Run: headless pygame with SDL's dummy video driver; simulated clock (each Clock.tick advances the game by its frame time, no real sleeping); random seed 0; keys injected as events and as key.get_pressed() state; mouse plan: one left click at the window centre at the start of phase 2, then a move to the lower-right quarter at the start of phase 3; restart key SPACE tapped at the start of phases 3 and 4.
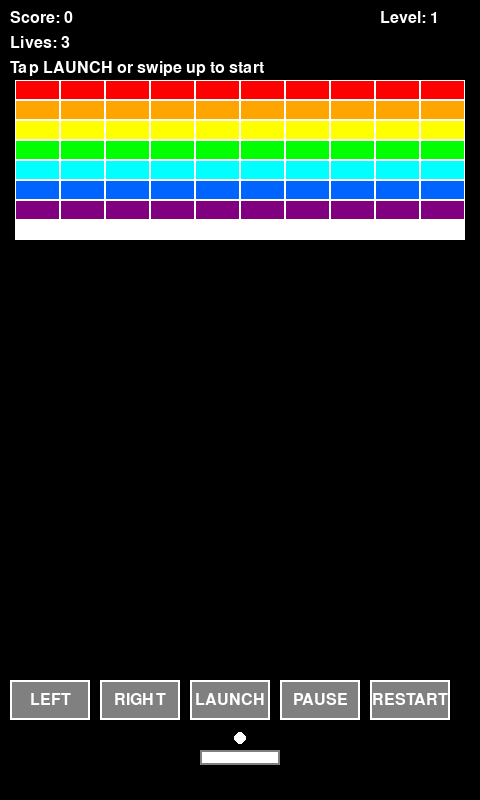
Frame 1 of 4 · flips 1–60 · no input
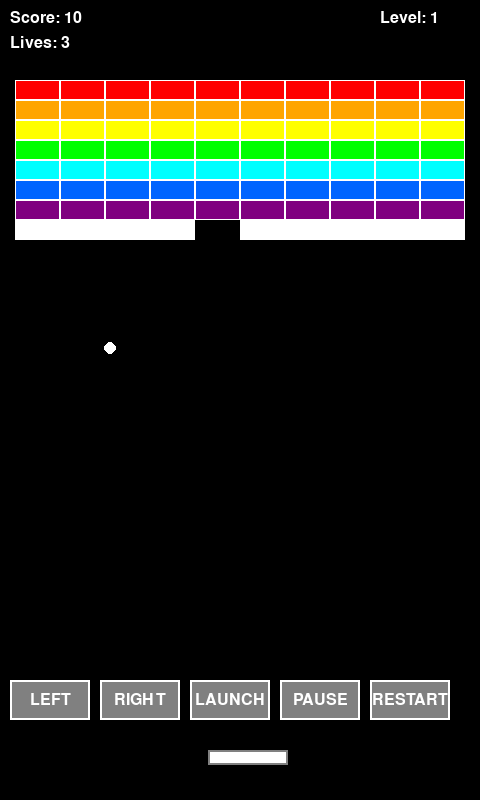
Frame 2 of 4 · flips 61–180 · clicked the window centre · tapped SPACE, RETURN · held RIGHT (→), D
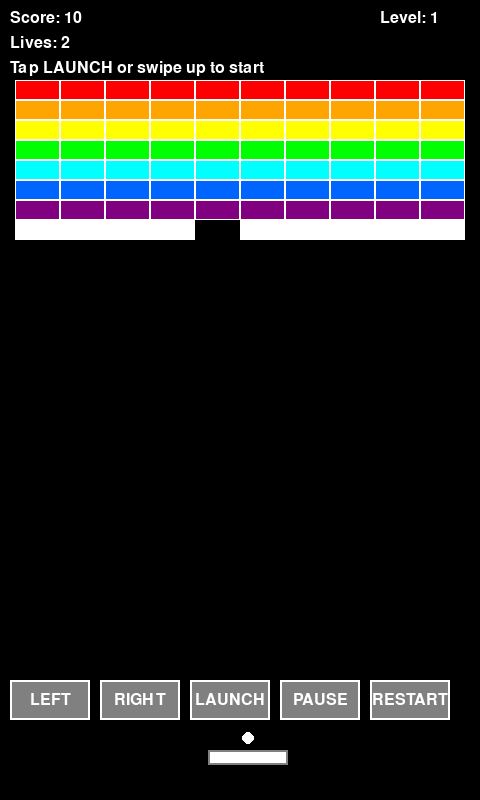
Frame 3 of 4 · flips 181–300 · moved the mouse to the lower-right quarter · tapped SPACE · held DOWN (↓), S
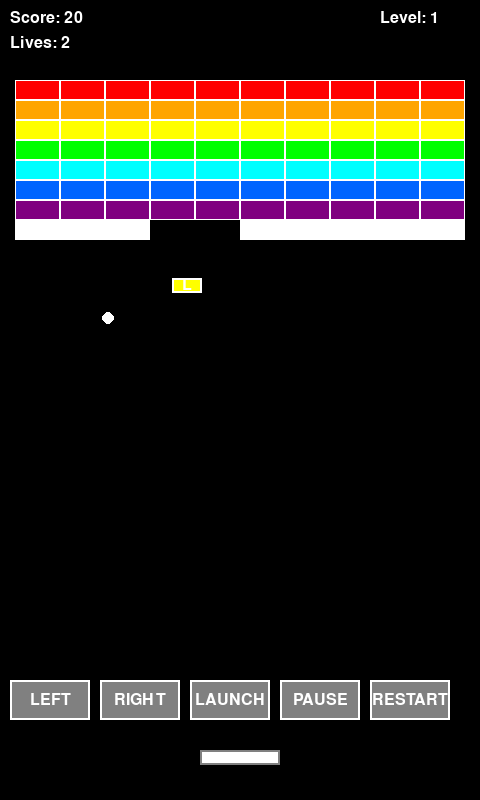
Frame 4 of 4 · flips 301–420 · tapped SPACE · held LEFT (←), A, UP (↑), W

The pygame program that drew these frames:

import pygame
import random
import math
import sys

# Initialize Pygame
pygame.init()

# Constants
WINDOW_WIDTH = 480
WINDOW_HEIGHT = 800
FPS = 60

# Colors
BLACK = (0, 0, 0)
WHITE = (255, 255, 255)
GRAY = (128, 128, 128)
DARK_GRAY = (64, 64, 64)
BLUE = (0, 100, 255)
RED = (255, 0, 0)
GREEN = (0, 255, 0)
YELLOW = (255, 255, 0)
ORANGE = (255, 165, 0)
PURPLE = (128, 0, 128)
CYAN = (0, 255, 255)

# Game settings
PADDLE_WIDTH = 80
PADDLE_HEIGHT = 15
PADDLE_SPEED = 8
BALL_SIZE = 12
BALL_SPEED = 5
BRICK_WIDTH = 45
BRICK_HEIGHT = 20
BRICK_ROWS = 8
BRICK_COLS = 10

class Paddle:
    def __init__(self):
        self.width = PADDLE_WIDTH
        self.height = PADDLE_HEIGHT
        self.x = WINDOW_WIDTH // 2 - self.width // 2
        self.y = WINDOW_HEIGHT - 50
        self.speed = PADDLE_SPEED
        
    def move(self, dx):
        self.x += dx * self.speed
        self.x = max(0, min(WINDOW_WIDTH - self.width, self.x))
        
    def get_rect(self):
        return pygame.Rect(self.x, self.y, self.width, self.height)
        
    def draw(self, screen):
        pygame.draw.rect(screen, WHITE, self.get_rect())
        pygame.draw.rect(screen, GRAY, self.get_rect(), 2)

class Ball:
    def __init__(self):
        self.size = BALL_SIZE
        self.x = WINDOW_WIDTH // 2
        self.y = WINDOW_HEIGHT // 2
        self.dx = random.choice([-1, 1]) * BALL_SPEED
        self.dy = -BALL_SPEED
        self.stuck = True
        
    def move(self):
        if not self.stuck:
            self.x += self.dx
            self.y += self.dy
            
    def get_rect(self):
        return pygame.Rect(self.x - self.size//2, self.y - self.size//2, self.size, self.size)
        
    def bounce_x(self):
        self.dx = -self.dx
        
    def bounce_y(self):
        self.dy = -self.dy
        
    def reset(self):
        self.x = WINDOW_WIDTH // 2
        self.y = WINDOW_HEIGHT // 2
        self.dx = random.choice([-1, 1]) * BALL_SPEED
        self.dy = -BALL_SPEED
        self.stuck = True
        
    def draw(self, screen):
        pygame.draw.circle(screen, WHITE, (int(self.x), int(self.y)), self.size // 2)

class Brick:
    def __init__(self, x, y, color, points=10):
        self.x = x
        self.y = y
        self.width = BRICK_WIDTH
        self.height = BRICK_HEIGHT
        self.color = color
        self.points = points
        self.destroyed = False
        
    def get_rect(self):
        return pygame.Rect(self.x, self.y, self.width, self.height)
        
    def draw(self, screen):
        if not self.destroyed:
            pygame.draw.rect(screen, self.color, self.get_rect())
            pygame.draw.rect(screen, WHITE, self.get_rect(), 1)

class PowerUp:
    def __init__(self, x, y, power_type):
        self.x = x
        self.y = y
        self.width = 30
        self.height = 15
        self.type = power_type
        self.speed = 2
        self.active = True
        
        # Different power-up types
        self.types = {
            'expand': {'color': GREEN, 'symbol': 'E'},
            'shrink': {'color': RED, 'symbol': 'S'},
            'multi_ball': {'color': BLUE, 'symbol': 'M'},
            'life': {'color': YELLOW, 'symbol': 'L'}
        }
        
    def move(self):
        self.y += self.speed
        if self.y > WINDOW_HEIGHT:
            self.active = False
            
    def get_rect(self):
        return pygame.Rect(self.x, self.y, self.width, self.height)
        
    def draw(self, screen, font):
        if self.active:
            color = self.types[self.type]['color']
            symbol = self.types[self.type]['symbol']
            
            pygame.draw.rect(screen, color, self.get_rect())
            pygame.draw.rect(screen, WHITE, self.get_rect(), 2)
            
            text = font.render(symbol, True, WHITE)
            text_rect = text.get_rect(center=self.get_rect().center)
            screen.blit(text, text_rect)

class TouchButton:
    def __init__(self, x, y, width, height, text, action):
        self.rect = pygame.Rect(x, y, width, height)
        self.text = text
        self.action = action
        self.font = pygame.font.Font(None, 24)
        self.pressed = False
        
    def draw(self, screen):
        color = DARK_GRAY if self.pressed else GRAY
        pygame.draw.rect(screen, color, self.rect)
        pygame.draw.rect(screen, WHITE, self.rect, 2)
        
        text_surface = self.font.render(self.text, True, WHITE)
        text_rect = text_surface.get_rect(center=self.rect.center)
        screen.blit(text_surface, text_rect)
        
    def is_clicked(self, pos):
        return self.rect.collidepoint(pos)

class BreakoutGame:
    def __init__(self):
        self.screen = pygame.display.set_mode((WINDOW_WIDTH, WINDOW_HEIGHT))
        pygame.display.set_caption("Breakout Mobile")
        self.clock = pygame.time.Clock()
        self.font = pygame.font.Font(None, 36)
        self.small_font = pygame.font.Font(None, 24)
        
        # Game objects
        self.paddle = Paddle()
        self.balls = [Ball()]
        self.bricks = []
        self.powerups = []
        
        # Game state
        self.score = 0
        self.lives = 3
        self.level = 1
        self.game_over = False
        self.game_won = False
        self.paused = False
        
        # Touch controls
        self.touch_start = None
        self.min_swipe_distance = 30
        
        # Control buttons
        button_width = 80
        button_height = 40
        button_y = WINDOW_HEIGHT - 120
        
        self.buttons = [
            TouchButton(10, button_y, button_width, button_height, "LEFT", "left"),
            TouchButton(100, button_y, button_width, button_height, "RIGHT", "right"),
            TouchButton(190, button_y, button_width, button_height, "LAUNCH", "launch"),
            TouchButton(280, button_y, button_width, button_height, "PAUSE", "pause"),
            TouchButton(370, button_y, button_width, button_height, "RESTART", "restart")
        ]
        
        # Game over button
        self.restart_button = TouchButton(WINDOW_WIDTH // 2 - 75, WINDOW_HEIGHT // 2 + 50, 
                                        150, 50, "PLAY AGAIN", "restart")
        
        # Initialize game
        self.create_bricks()
        
    def create_bricks(self):
        self.bricks = []
        colors = [RED, ORANGE, YELLOW, GREEN, CYAN, BLUE, PURPLE, WHITE]
        
        start_x = (WINDOW_WIDTH - BRICK_COLS * BRICK_WIDTH) // 2
        start_y = 80
        
        for row in range(BRICK_ROWS):
            for col in range(BRICK_COLS):
                x = start_x + col * BRICK_WIDTH
                y = start_y + row * BRICK_HEIGHT
                color = colors[row % len(colors)]
                points = (BRICK_ROWS - row) * 10
                
                brick = Brick(x, y, color, points)
                self.bricks.append(brick)
                
    def handle_events(self):
        for event in pygame.event.get():
            if event.type == pygame.QUIT:
                return False
                
            elif event.type == pygame.KEYDOWN:
                if event.key == pygame.K_ESCAPE:
                    return False
                elif event.key == pygame.K_SPACE:
                    if self.balls[0].stuck:
                        self.balls[0].stuck = False
                elif event.key == pygame.K_p:
                    self.paused = not self.paused
                elif not self.paused and not self.game_over:
                    if event.key == pygame.K_LEFT:
                        self.paddle.move(-1)
                    elif event.key == pygame.K_RIGHT:
                        self.paddle.move(1)
                        
            elif event.type == pygame.MOUSEBUTTONDOWN:
                if event.button == 1:  # Left click/touch
                    self.touch_start = event.pos
                    
                    # Check button clicks
                    if self.game_over or self.game_won:
                        if self.restart_button.is_clicked(event.pos):
                            self.restart_game()
                    else:
                        for button in self.buttons:
                            if button.is_clicked(event.pos):
                                button.pressed = True
                                self.handle_button_action(button.action)
                                
            elif event.type == pygame.MOUSEBUTTONUP:
                if event.button == 1:
                    # Handle swipe
                    if self.touch_start and not self.game_over and not self.paused:
                        self.handle_swipe(self.touch_start, event.pos)
                    self.touch_start = None
                    
                    # Reset button states
                    for button in self.buttons:
                        button.pressed = False
                        
        return True
        
    def handle_button_action(self, action):
        if self.game_over or self.paused:
            if action == "pause":
                self.paused = not self.paused
            elif action == "restart":
                self.restart_game()
            return
            
        if action == "left":
            self.paddle.move(-1)
        elif action == "right":
            self.paddle.move(1)
        elif action == "launch":
            if self.balls[0].stuck:
                self.balls[0].stuck = False
        elif action == "pause":
            self.paused = not self.paused
        elif action == "restart":
            self.restart_game()
            
    def handle_swipe(self, start_pos, end_pos):
        dx = end_pos[0] - start_pos[0]
        dy = end_pos[1] - start_pos[1]
        
        # Check if swipe is long enough
        if abs(dx) < self.min_swipe_distance and abs(dy) < self.min_swipe_distance:
            # Tap to launch ball
            if self.balls[0].stuck:
                self.balls[0].stuck = False
            return
            
        # Determine swipe direction
        if abs(dx) > abs(dy):
            # Horizontal swipe
            if dx > 0:
                self.paddle.move(1)
            else:
                self.paddle.move(-1)
        else:
            # Vertical swipe up = launch
            if dy < 0 and self.balls[0].stuck:
                self.balls[0].stuck = False
                
    def update(self):
        if self.game_over or self.paused:
            return
            
        # Update balls
        for ball in self.balls[:]:
            if ball.stuck:
                # Ball follows paddle when stuck
                ball.x = self.paddle.x + self.paddle.width // 2
                ball.y = self.paddle.y - ball.size
            else:
                ball.move()
                
                # Wall collisions
                if ball.x - ball.size//2 <= 0 or ball.x + ball.size//2 >= WINDOW_WIDTH:
                    ball.bounce_x()
                if ball.y - ball.size//2 <= 0:
                    ball.bounce_y()
                    
                # Paddle collision
                if ball.get_rect().colliderect(self.paddle.get_rect()):
                    if ball.dy > 0:  # Ball is moving down
                        ball.bounce_y()
                        
                        # Add spin based on where ball hits paddle
                        hit_pos = (ball.x - self.paddle.x) / self.paddle.width
                        ball.dx = (hit_pos - 0.5) * BALL_SPEED * 2
                        
                # Ball fell off screen
                if ball.y > WINDOW_HEIGHT:
                    self.balls.remove(ball)
                    
        # Check if all balls are gone
        if not self.balls:
            self.lives -= 1
            if self.lives <= 0:
                self.game_over = True
            else:
                self.balls = [Ball()]
                
        # Brick collisions
        for ball in self.balls:
            for brick in self.bricks:
                if not brick.destroyed and ball.get_rect().colliderect(brick.get_rect()):
                    brick.destroyed = True
                    self.score += brick.points
                    
                    # Simple bounce (can be improved)
                    ball.bounce_y()
                    
                    # Chance to spawn power-up
                    if random.random() < 0.1:  # 10% chance
                        power_type = random.choice(['expand', 'shrink', 'multi_ball', 'life'])
                        powerup = PowerUp(brick.x + brick.width//2, brick.y + brick.height, power_type)
                        self.powerups.append(powerup)
                    
                    break
                    
        # Update power-ups
        for powerup in self.powerups[:]:
            powerup.move()
            
            # Check collision with paddle
            if powerup.get_rect().colliderect(self.paddle.get_rect()):
                self.apply_powerup(powerup.type)
                self.powerups.remove(powerup)
            elif not powerup.active:
                self.powerups.remove(powerup)
                
        # Check win condition
        if all(brick.destroyed for brick in self.bricks):
            self.level += 1
            self.create_bricks()
            # Speed up ball slightly
            for ball in self.balls:
                ball.dx *= 1.1
                ball.dy *= 1.1
                
    def apply_powerup(self, power_type):
        if power_type == 'expand':
            self.paddle.width = min(120, self.paddle.width + 20)
        elif power_type == 'shrink':
            self.paddle.width = max(40, self.paddle.width - 20)
        elif power_type == 'multi_ball':
            if len(self.balls) < 5:
                new_ball = Ball()
                new_ball.x = self.balls[0].x
                new_ball.y = self.balls[0].y
                new_ball.dx = random.choice([-1, 1]) * BALL_SPEED
                new_ball.dy = -BALL_SPEED
                new_ball.stuck = False
                self.balls.append(new_ball)
        elif power_type == 'life':
            self.lives += 1
            
    def draw(self):
        self.screen.fill(BLACK)
        
        # Draw game objects
        if not self.game_over:
            self.paddle.draw(self.screen)
            
            for ball in self.balls:
                ball.draw(self.screen)
                
            for brick in self.bricks:
                brick.draw(self.screen)
                
            for powerup in self.powerups:
                powerup.draw(self.screen, self.small_font)
                
        # Draw UI
        self.draw_ui()
        
        # Draw control buttons
        for button in self.buttons:
            button.draw(self.screen)
            
        # Draw game over screen
        if self.game_over:
            self.draw_game_over()
            
        # Draw pause screen
        if self.paused and not self.game_over:
            self.draw_pause()
            
        pygame.display.flip()
        
    def draw_ui(self):
        # Score
        score_text = self.small_font.render(f"Score: {self.score}", True, WHITE)
        self.screen.blit(score_text, (10, 10))
        
        # Lives
        lives_text = self.small_font.render(f"Lives: {self.lives}", True, WHITE)
        self.screen.blit(lives_text, (10, 35))
        
        # Level
        level_text = self.small_font.render(f"Level: {self.level}", True, WHITE)
        self.screen.blit(level_text, (WINDOW_WIDTH - 100, 10))
        
        # Instructions
        if self.balls[0].stuck:
            instruction_text = self.small_font.render("Tap LAUNCH or swipe up to start", True, WHITE)
            self.screen.blit(instruction_text, (10, 60))
            
    def draw_game_over(self):
        # Overlay
        overlay = pygame.Surface((WINDOW_WIDTH, WINDOW_HEIGHT))
        overlay.set_alpha(128)
        overlay.fill(BLACK)
        self.screen.blit(overlay, (0, 0))
        
        # Game over text
        game_over_text = self.font.render("GAME OVER", True, WHITE)
        text_rect = game_over_text.get_rect(center=(WINDOW_WIDTH // 2, WINDOW_HEIGHT // 2 - 50))
        self.screen.blit(game_over_text, text_rect)
        
        # Final score
        final_score_text = self.font.render(f"Final Score: {self.score}", True, WHITE)
        score_rect = final_score_text.get_rect(center=(WINDOW_WIDTH // 2, WINDOW_HEIGHT // 2))
        self.screen.blit(final_score_text, score_rect)
        
        # Level reached
        level_text = self.small_font.render(f"Level Reached: {self.level}", True, WHITE)
        level_rect = level_text.get_rect(center=(WINDOW_WIDTH // 2, WINDOW_HEIGHT // 2 + 25))
        self.screen.blit(level_text, level_rect)
        
        # Restart button
        self.restart_button.draw(self.screen)
        
    def draw_pause(self):
        # Overlay
        overlay = pygame.Surface((WINDOW_WIDTH, WINDOW_HEIGHT))
        overlay.set_alpha(128)
        overlay.fill(BLACK)
        self.screen.blit(overlay, (0, 0))
        
        # Pause text
        pause_text = self.font.render("PAUSED", True, WHITE)
        text_rect = pause_text.get_rect(center=(WINDOW_WIDTH // 2, WINDOW_HEIGHT // 2))
        self.screen.blit(pause_text, text_rect)
        
        # Resume instruction
        resume_text = self.small_font.render("Tap PAUSE to resume", True, WHITE)
        resume_rect = resume_text.get_rect(center=(WINDOW_WIDTH // 2, WINDOW_HEIGHT // 2 + 40))
        self.screen.blit(resume_text, resume_rect)
        
    def restart_game(self):
        self.paddle = Paddle()
        self.balls = [Ball()]
        self.bricks = []
        self.powerups = []
        self.score = 0
        self.lives = 3
        self.level = 1
        self.game_over = False
        self.game_won = False
        self.paused = False
        self.create_bricks()
        
    def run(self):
        running = True
        while running:
            running = self.handle_events()
            self.update()
            self.draw()
            self.clock.tick(FPS)
            
        pygame.quit()
        sys.exit()

if __name__ == "__main__":
    game = BreakoutGame()
    game.run()
